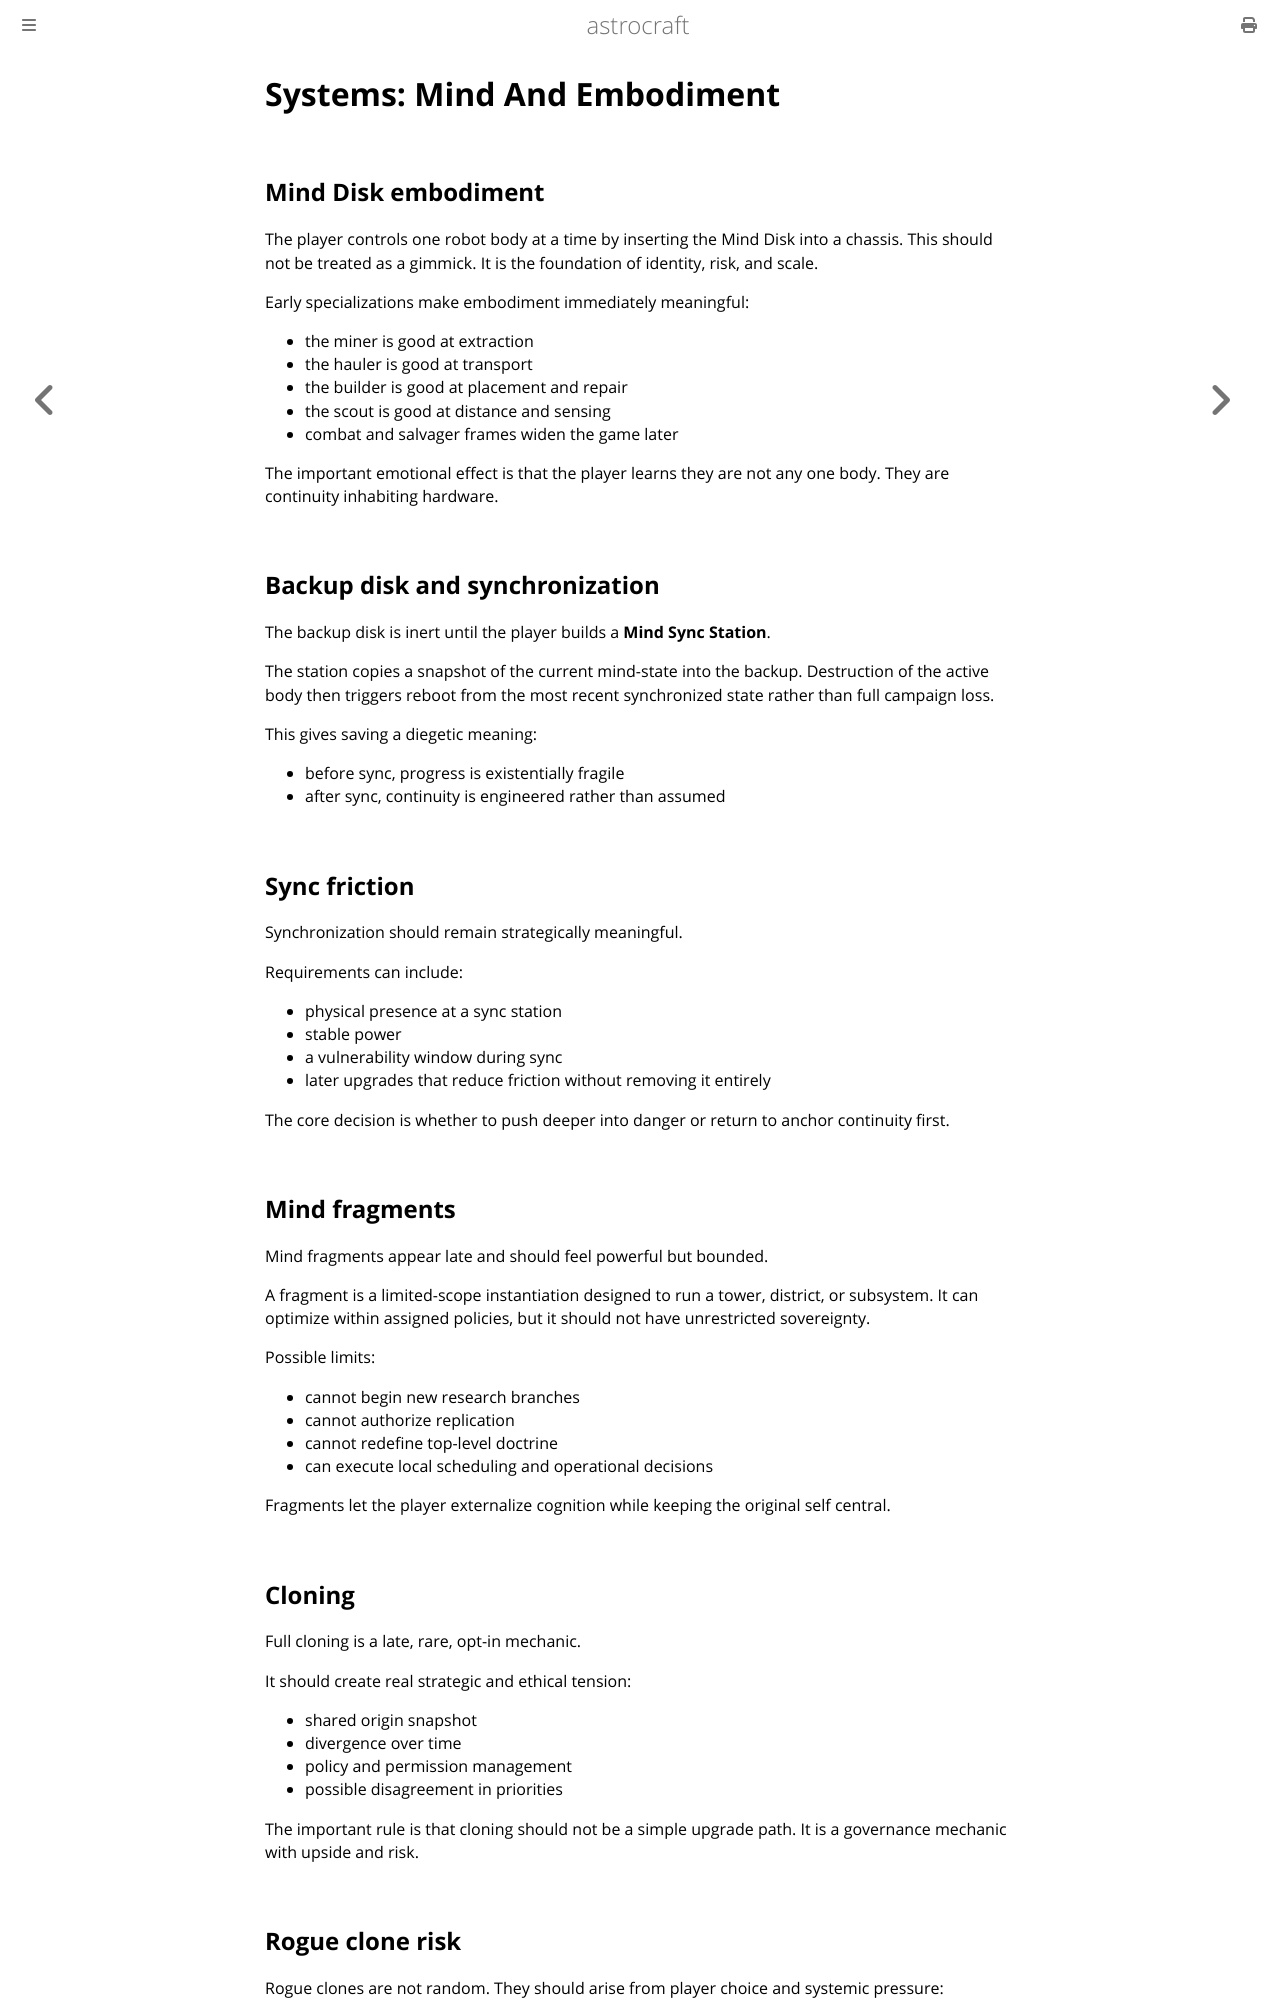

repository: astrocraft-game/idea · page: 05-systems-mind-and-embodiment.html · generator: mdbook

# Systems: Mind And Embodiment

## Mind Disk embodiment

The player controls one robot body at a time by inserting the Mind Disk into a chassis. This should not be treated as a gimmick. It is the foundation of identity, risk, and scale.

Early specializations make embodiment immediately meaningful:

- the miner is good at extraction
- the hauler is good at transport
- the builder is good at placement and repair
- the scout is good at distance and sensing
- combat and salvager frames widen the game later

The important emotional effect is that the player learns they are not any one body. They are continuity inhabiting hardware.

## Backup disk and synchronization

The backup disk is inert until the player builds a **Mind Sync Station**.

The station copies a snapshot of the current mind-state into the backup. Destruction of the active body then triggers reboot from the most recent synchronized state rather than full campaign loss.

This gives saving a diegetic meaning:

- before sync, progress is existentially fragile
- after sync, continuity is engineered rather than assumed

## Sync friction

Synchronization should remain strategically meaningful.

Requirements can include:

- physical presence at a sync station
- stable power
- a vulnerability window during sync
- later upgrades that reduce friction without removing it entirely

The core decision is whether to push deeper into danger or return to anchor continuity first.

## Mind fragments

Mind fragments appear late and should feel powerful but bounded.

A fragment is a limited-scope instantiation designed to run a tower, district, or subsystem. It can optimize within assigned policies, but it should not have unrestricted sovereignty.

Possible limits:

- cannot begin new research branches
- cannot authorize replication
- cannot redefine top-level doctrine
- can execute local scheduling and operational decisions

Fragments let the player externalize cognition while keeping the original self central.

## Cloning

Full cloning is a late, rare, opt-in mechanic.

It should create real strategic and ethical tension:

- shared origin snapshot
- divergence over time
- policy and permission management
- possible disagreement in priorities

The important rule is that cloning should not be a simple upgrade path. It is a governance mechanic with upside and risk.
